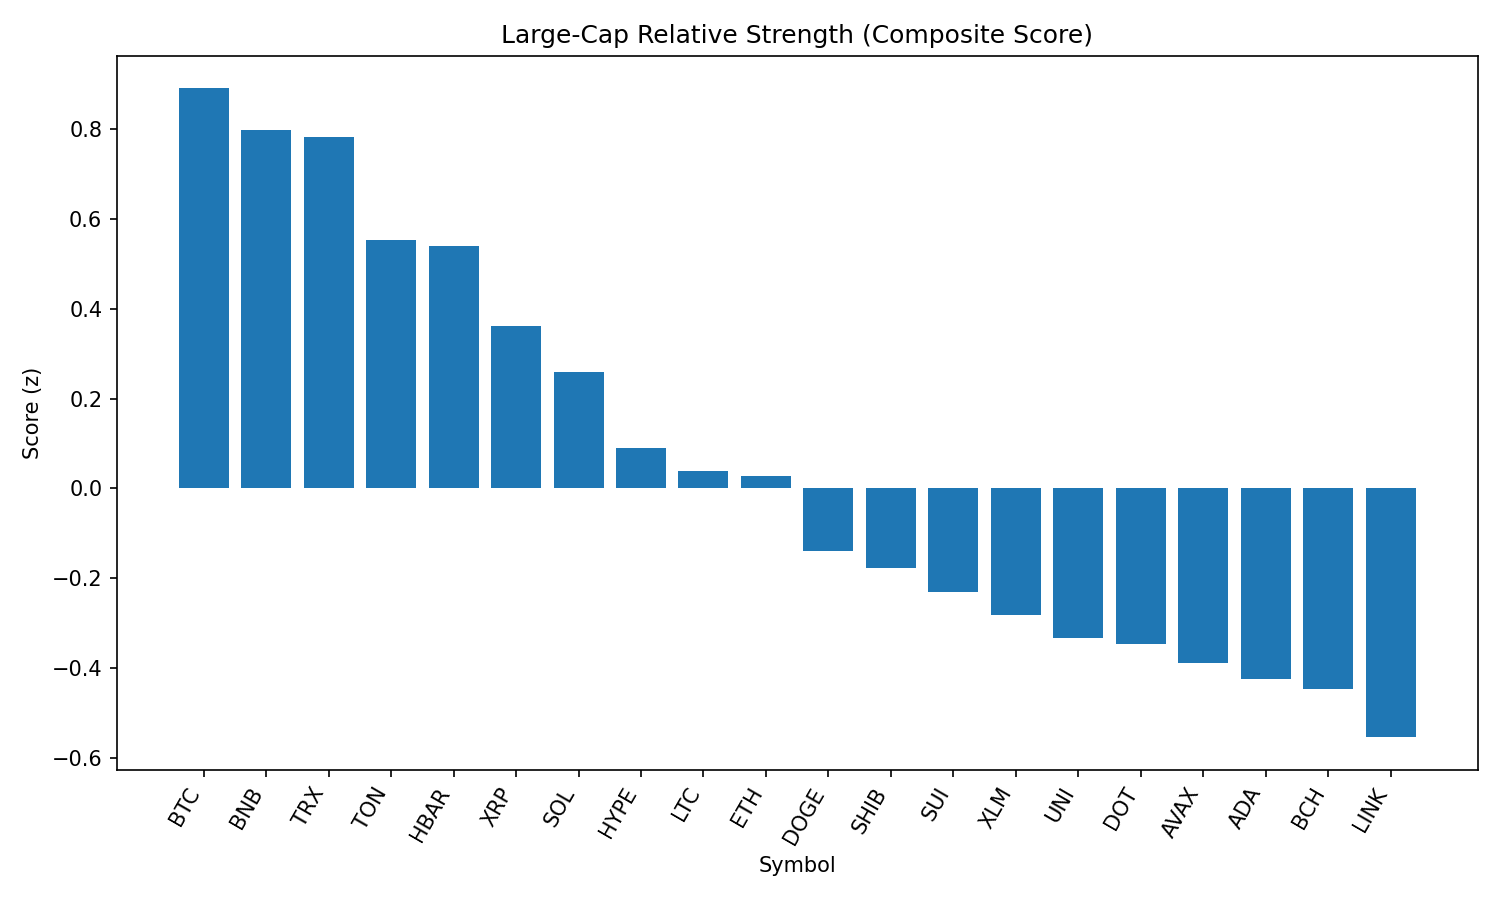

The table this chart was drawn from, first rows:
rank, name, symbol, price, pct_1h, pct_24h, pct_7d, pct_1h_vs_btc, pct_24h_vs_btc, pct_7d_vs_btc, market_cap_rank, market_cap, volume_usd, score
1, Bitcoin, BTC, 110069, -0.174, -2.788, -2.687, 0.0, 0.0, 0.0, 1, 2192243478005, 38030916681, 0.8909
2, BNB, BNB, 857.3, -0.3721, -1.625, 0.7101, -0.1981, 1.164, 3.397, 5, 119327505885, 1603039542, 0.7988
3, TRON, TRX, 0.3406, -0.2485, -2.402, -4.764, -0.0745, 0.3858, -2.077, 10, 32241856378, 787461698, 0.783
4, Toncoin, TON, 3.08, -0.3214, -3.114, -6.482, -0.1474, -0.3255, -3.795, 29, 7893591114, 278973564, 0.5541
5, Hedera, HBAR, 0.2302, -0.2168, -4.265, -2.227, -0.04277, -1.477, 0.4606, 24, 9758807083, 300596608, 0.5397
6, XRP, XRP, 2.86, -0.3315, -4.634, -0.1099, -0.1574, -1.846, 2.577, 3, 170417525473, 6124455378, 0.3616
7, Solana, SOL, 208.2, -0.7042, -3.087, 13.09, -0.5302, -0.2985, 15.78, 6, 112430948704, 12952932331, 0.2593
8, Hyperliquid, HYPE, 44.44, -0.1303, -8.134, 5.982, 0.04372, -5.345, 8.669, 17, 12038423209, 393611239, 0.08989
9, Litecoin, LTC, 109.8, -0.7077, -3.244, -5.16, -0.5337, -0.4559, -2.473, 27, 8373484280, 479935620, 0.03822
10, Ethereum, ETH, 4368, -0.5437, -5.255, 0.6147, -0.3697, -2.467, 3.302, 2, 526665517324, 30815521928, 0.02752
11, Dogecoin, DOGE, 0.2141, -0.6867, -4.756, -0.7486, -0.5126, -1.968, 1.939, 9, 32256387612, 1805449353, -0.1405
12, Shiba Inu, SHIB, 1.219e-05, -0.8416, -3.654, -2.069, -0.6676, -0.8658, 0.6179, 30, 7177464715, 184464329, -0.1783
13, Sui, SUI, 3.34, -0.7384, -4.759, -3.148, -0.5643, -1.971, -0.4603, 19, 11730021378, 1068970247, -0.2317
14, Stellar, XLM, 0.3647, -0.7066, -5.119, -6.785, -0.5326, -2.331, -4.097, 20, 11444110037, 306698970, -0.2832
15, Uniswap, UNI, 9.6, -0.7958, -4.647, -7.945, -0.6218, -1.858, -5.258, 34, 5764928013, 304892570, -0.3327
16, Polkadot, DOT, 3.8, -0.9374, -4.011, -0.3881, -0.7634, -1.223, 2.299, 35, 5779868597, 400776110, -0.3473
17, Avalanche, AVAX, 23.93, -1.054, -3.602, 4.629, -0.8801, -0.8143, 7.316, 22, 10102661058, 715375839, -0.3881
18, Cardano, ADA, 0.8234, -0.7864, -5.548, -3.337, -0.6124, -2.759, -0.6496, 11, 30041557226, 1625643923, -0.4247
19, Bitcoin Cash, BCH, 535.5, -0.9167, -4.548, -4.857, -0.7427, -1.76, -2.17, 21, 10662003833, 238685569, -0.4481
20, Chainlink, LINK, 23.41, -1.193, -2.931, -6.621, -1.019, -0.1428, -3.933, 13, 15849048860, 2859217749, -0.5545
21, Cronos, CRO, 0.2942, -0.9756, -13.65, 102.6, -0.8016, -10.86, 105.3, 23, 9892595209, 1541218237, -1.071
